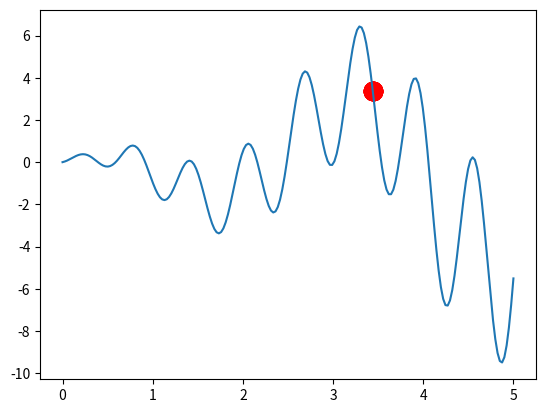

Generate this figure with matplotlib:
import numpy as np
import matplotlib.pyplot as plt

DNA_SIZE = 10            # DNA length
POP_SIZE = 20            # population size
CROSS_RATE = 0.6         # mating probability (DNA crossover)
MUTATION_RATE = 0.01     # mutation probability
N_GENERATIONS = 200
X_BOUND = [0, 5]         # x upper and lower bounds


def F(x): return np.sin(10*x)*x + np.cos(2*x)*x     # to find the maximum of this function


class MGA(object):
    def __init__(self, DNA_size, DNA_bound, cross_rate, mutation_rate, pop_size):
        self.DNA_size = DNA_size
        DNA_bound[1] += 1
        self.DNA_bound = DNA_bound
        self.cross_rate = cross_rate
        self.mutate_rate = mutation_rate
        self.pop_size = pop_size

        # initial DNAs for winner and loser
        self.pop = np.random.randint(*DNA_bound, size=(1, self.DNA_size)).repeat(pop_size, axis=0)

    def translateDNA(self, pop):
        # convert binary DNA to decimal and normalize it to a range(0, 5)
        return pop.dot(2 ** np.arange(self.DNA_size)[::-1]) / float(2 ** self.DNA_size - 1) * X_BOUND[1]

    def get_fitness(self, product):
        return product      # it is OK to use product value as fitness in here

    def crossover(self, loser_winner):      # crossover for loser
        cross_idx = np.empty((self.DNA_size,)).astype(np.bool)
        for i in range(self.DNA_size):
            cross_idx[i] = True if np.random.rand() < self.cross_rate else False  # crossover index
        loser_winner[0, cross_idx] = loser_winner[1, cross_idx]  # assign winners genes to loser
        return loser_winner

    def mutate(self, loser_winner):         # mutation for loser
        mutation_idx = np.empty((self.DNA_size,)).astype(np.bool)
        for i in range(self.DNA_size):
            mutation_idx[i] = True if np.random.rand() < self.mutate_rate else False  # mutation index
        # flip values in mutation points
        loser_winner[0, mutation_idx] = ~loser_winner[0, mutation_idx].astype(np.bool)
        return loser_winner

    def evolve(self, n):    # nature selection wrt pop's fitness
        for _ in range(n):  # random pick and compare n times
            sub_pop_idx = np.random.choice(np.arange(0, self.pop_size), size=2, replace=False)
            sub_pop = self.pop[sub_pop_idx]             # pick 2 from pop
            product = F(self.translateDNA(sub_pop))
            fitness = self.get_fitness(product)
            loser_winner_idx = np.argsort(fitness)
            loser_winner = sub_pop[loser_winner_idx]    # the first is loser and second is winner
            loser_winner = self.crossover(loser_winner)
            loser_winner = self.mutate(loser_winner)
            self.pop[sub_pop_idx] = loser_winner

        DNA_prod = self.translateDNA(self.pop)
        pred = F(DNA_prod)
        return DNA_prod, pred


plt.ion()       # something about plotting
x = np.linspace(*X_BOUND, 200)
plt.plot(x, F(x))

ga = MGA(DNA_size=DNA_SIZE, DNA_bound=[0, 1], cross_rate=CROSS_RATE, mutation_rate=MUTATION_RATE, pop_size=POP_SIZE)

for _ in range(N_GENERATIONS):                    # 100 generations
    DNA_prod, pred = ga.evolve(5)          # natural selection, crossover and mutation

    # something about plotting
    if 'sca' in globals(): sca.remove()
    sca = plt.scatter(DNA_prod, pred, s=200, lw=0, c='red', alpha=0.5); plt.pause(0.05)

plt.ioff();plt.show()